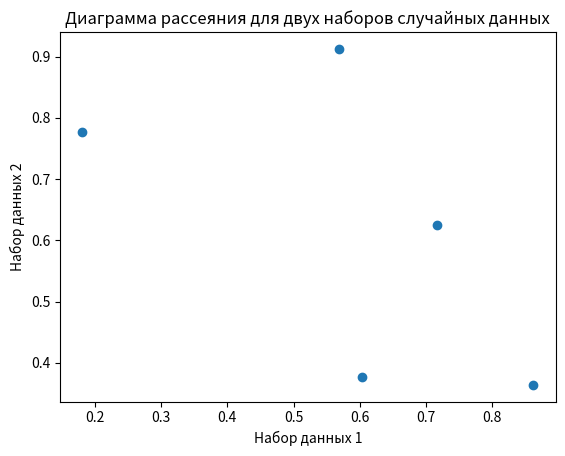

Python code for this plot:
import numpy as np
import matplotlib.pyplot as plt

# Генерация двух наборов случайных данных
data1 = np.random.rand(5)  # Первый набор данных из 5 случайных чисел
data2 = np.random.rand(5)  # Второй набор данных из 5 случайных чисел

# Создание диаграммы рассеяния
plt.scatter(data1, data2)

# Добавление заголовка и меток осей
plt.title('Диаграмма рассеяния для двух наборов случайных данных')
plt.xlabel('Набор данных 1')
plt.ylabel('Набор данных 2')

# Отображение диаграммы
plt.show()